The GitHub repository Jesus22082204/IA_RESIDUOS_CAMARA contains a labelled image folder "proyecto_residuos" with 6 categories: cardboard, glass, metal, paper, plastic, trash. Examples follow, each with its label.

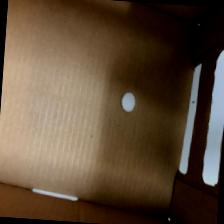
Label: cardboard

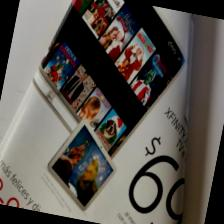
Label: paper

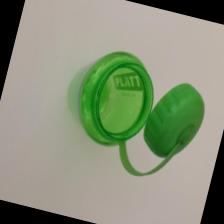
Label: plastic

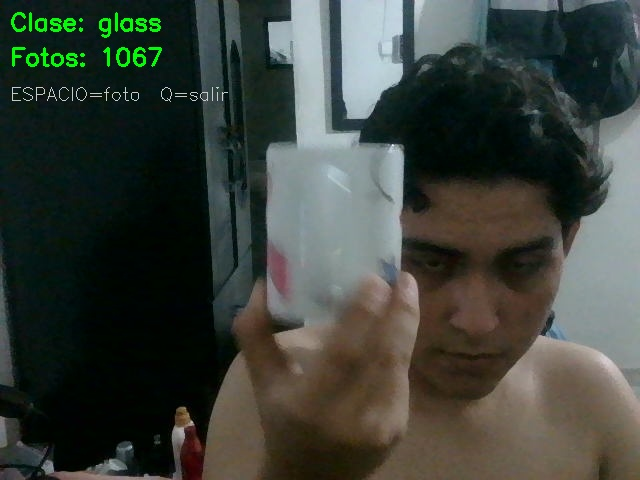
Label: glass

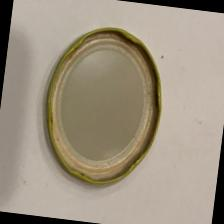
Label: metal

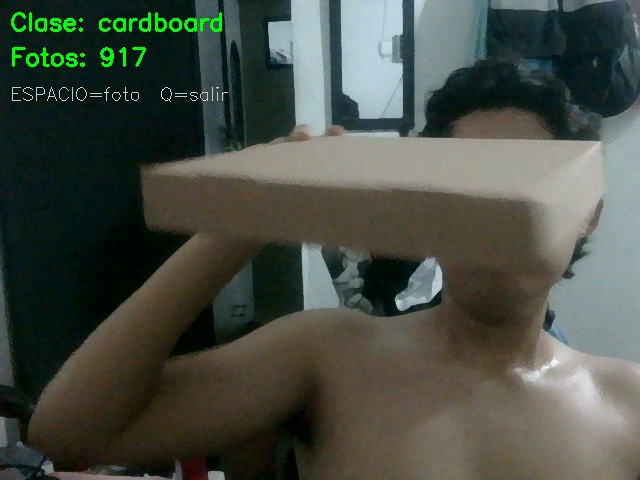
Label: cardboard
